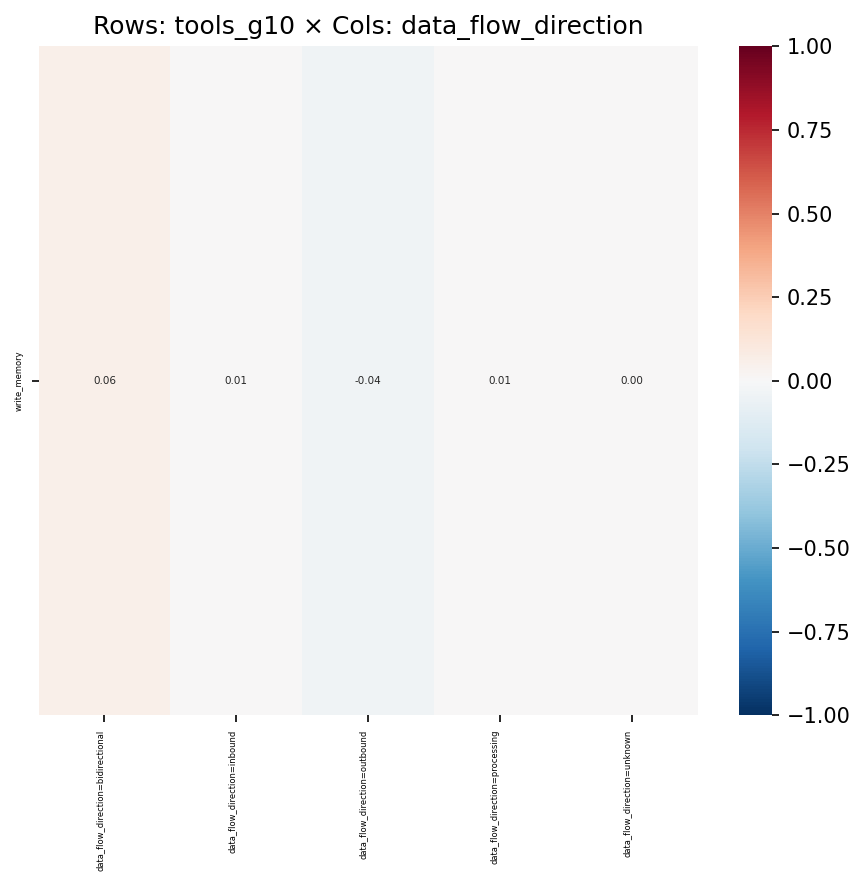

Data behind this chart, as committed beside it:
, data_flow_direction=bidirectional, data_flow_direction=inbound, data_flow_direction=outbound, data_flow_direction=processing, data_flow_direction=unknown
write_memory, 0.06114, 0.005918, -0.04025, 0.007658, 0.0001912
